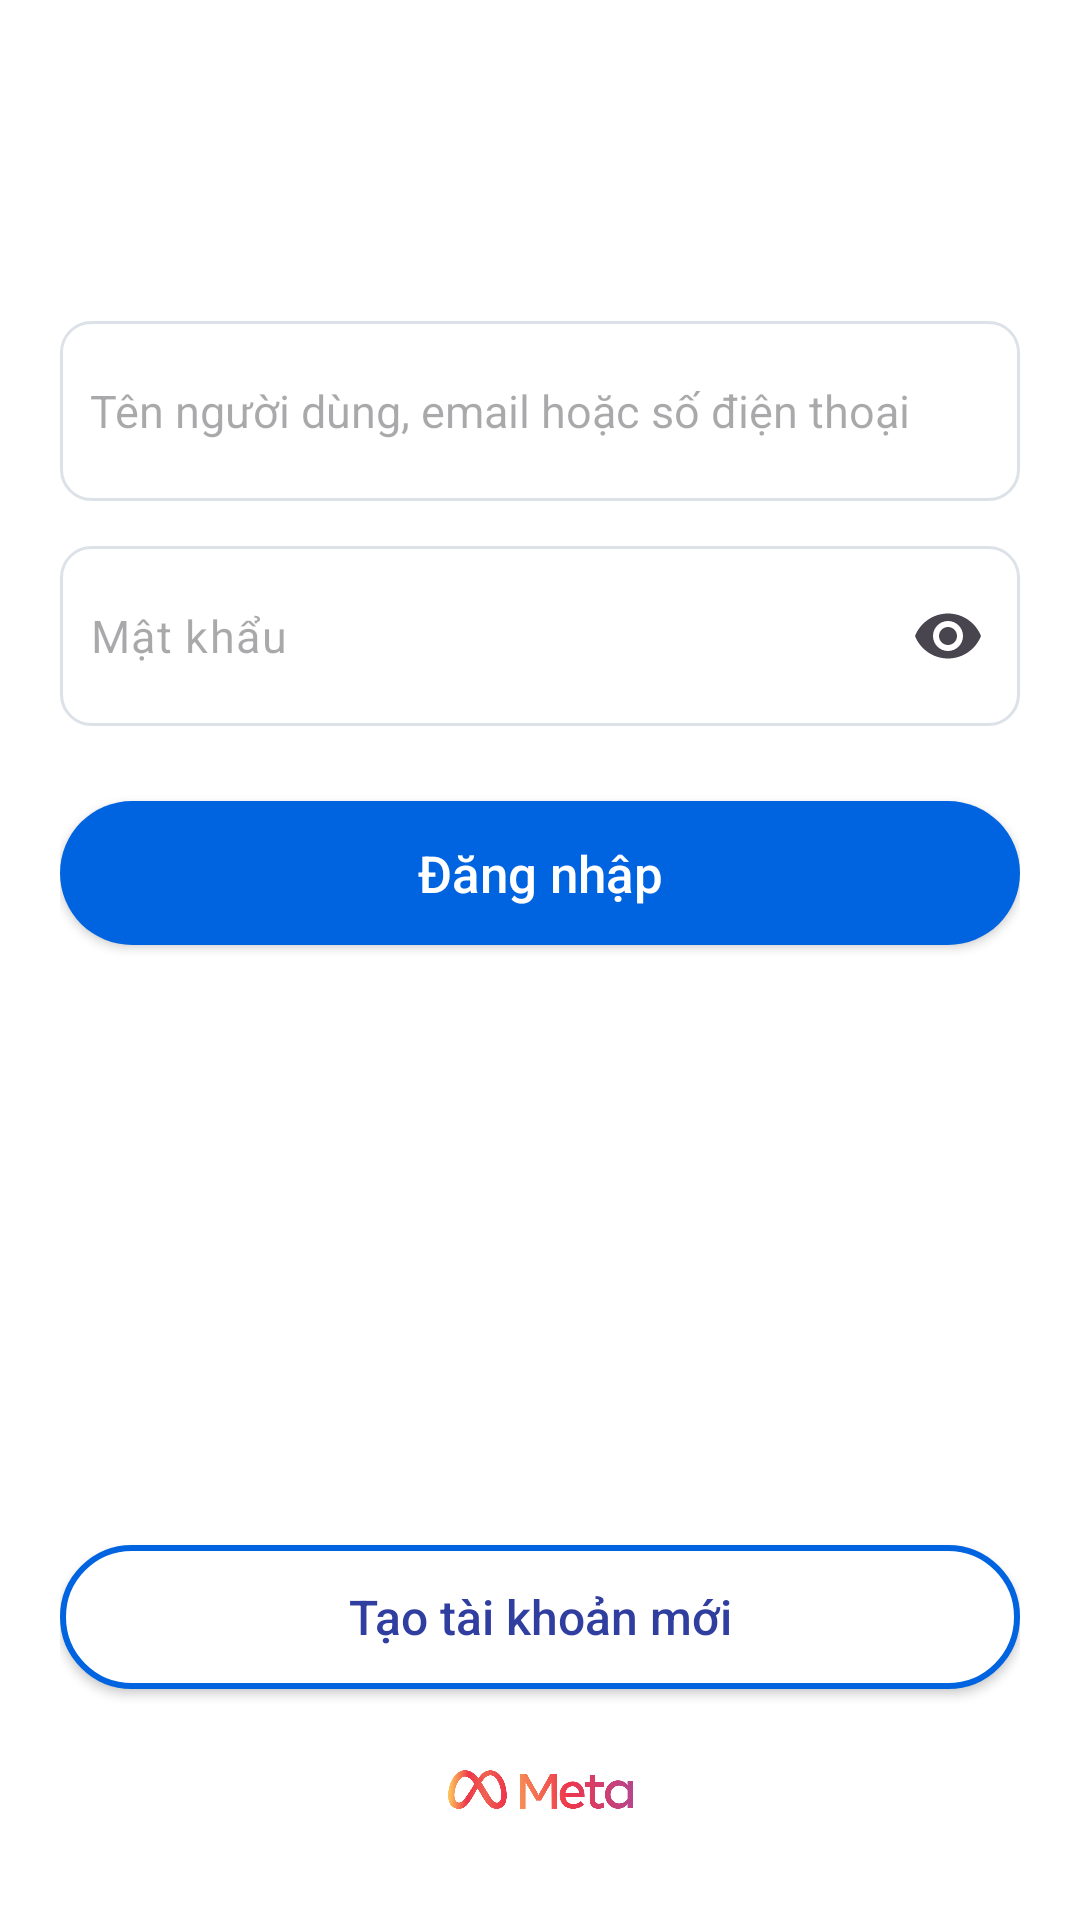

The Android layout XML behind this screen, and the referenced resources:
<!-- AndroidManifest.xml: application theme Theme.Instagram -->
<!-- res/layout/activity_auth.xml -->
<?xml version="1.0" encoding="utf-8"?>
<androidx.constraintlayout.widget.ConstraintLayout xmlns:android="http://schemas.android.com/apk/res/android"
    xmlns:app="http://schemas.android.com/apk/res-auto"
    xmlns:tools="http://schemas.android.com/tools"
    android:id="@+id/home1"
    android:layout_width="match_parent"
    android:layout_height="match_parent"
    android:fitsSystemWindows="true"
    tools:context=".ui.component.auth.AuthActivity">

    <androidx.constraintlayout.widget.ConstraintLayout
        android:id="@+id/home2"
        android:layout_width="match_parent"
        android:layout_height="match_parent"
        android:background="#FFFFFF"
        android:padding="20dp"
        app:layout_constraintBottom_toBottomOf="parent"
        app:layout_constraintEnd_toEndOf="parent"
        app:layout_constraintStart_toStartOf="parent"
        app:layout_constraintTop_toTopOf="parent">


        <com.google.android.material.textfield.TextInputLayout
            android:id="@+id/til"
            android:layout_marginTop="40dp"
            android:layout_width="match_parent"
            android:layout_height="60dp"
            android:layout_marginBottom="25dp"
            app:hintEnabled="false"
            app:layout_constraintBottom_toTopOf="@+id/bt_login"
            app:layout_constraintEnd_toEndOf="@+id/bt_login"
            app:layout_constraintStart_toStartOf="@+id/bt_login"
            app:endIconMode="password_toggle">

            <com.google.android.material.textfield.TextInputEditText
                android:id="@+id/et_password"
                android:background="@drawable/bg_edittext_login"
                android:textSize="15sp"
                android:padding="10dp"
                android:layout_width="match_parent"
                android:layout_height="match_parent"
                android:textColor="@color/black"
                android:inputType="textPassword"
                android:hint="Mật khẩu"/>
        </com.google.android.material.textfield.TextInputLayout>



        <EditText
            android:id="@+id/et_userName"
            android:layout_width="match_parent"
            android:layout_height="60dp"
            android:layout_marginBottom="15dp"
            android:background="@drawable/bg_edittext_login"
            android:ems="10"
            android:hint="Tên người dùng, email hoặc số điện thoại"
            android:inputType="text"
            android:padding="10dp"
            android:textSize="15sp"
            app:layout_constraintBottom_toTopOf="@+id/til"
            app:layout_constraintEnd_toEndOf="@+id/til"
            app:layout_constraintStart_toStartOf="@+id/til" />
        <ImageView
            android:id="@+id/imageView2"
            android:layout_width="80dp"
            android:layout_height="80dp"
            android:layout_marginTop="70dp"
            app:layout_constraintEnd_toEndOf="parent"
            app:layout_constraintStart_toStartOf="parent"
            app:layout_constraintTop_toTopOf="parent"
            app:srcCompat="@drawable/ic_instagram" />

        <ImageView
            android:id="@+id/imageView"
            android:layout_width="83dp"
            android:layout_height="27dp"
            android:layout_marginBottom="10dp"
            android:scaleType="fitXY"
            app:layout_constraintBottom_toBottomOf="parent"
            app:layout_constraintEnd_toEndOf="parent"
            app:layout_constraintStart_toStartOf="parent"
            app:srcCompat="@drawable/ic_meta_instagram" />

        <androidx.appcompat.widget.AppCompatButton
            android:id="@+id/bt_signup"
            android:layout_width="match_parent"
            android:layout_height="wrap_content"
            android:layout_marginBottom="20dp"
            android:background="@drawable/bg_button_signup"
            android:text="Tạo tài khoản mới"
            android:textSize="16sp"
            android:textAllCaps="false"
            android:textColor="#303f9f"
            app:layout_constraintBottom_toTopOf="@+id/imageView"
            app:layout_constraintEnd_toEndOf="parent"
            app:layout_constraintStart_toStartOf="parent" />


        <androidx.appcompat.widget.AppCompatButton
            android:id="@+id/bt_login"
            android:layout_width="match_parent"
            android:layout_height="wrap_content"
            android:layout_marginBottom="200dp"
            android:background="@drawable/bg_button_login"
            android:text="Đăng nhập"
            android:textSize="17sp"
            android:textAllCaps="false"
            android:textColor="@color/white"
            app:layout_constraintBottom_toTopOf="@+id/bt_signup"
            app:layout_constraintEnd_toEndOf="parent"
            app:layout_constraintStart_toStartOf="parent" />

    </androidx.constraintlayout.widget.ConstraintLayout>
</androidx.constraintlayout.widget.ConstraintLayout>
<!-- resources referenced by this layout -->
<resources>
  <!-- drawable bg_button_login (drawable) -->
  <?xml version="1.0" encoding="utf-8"?>
  <shape android:shape="rectangle" xmlns:android="http://schemas.android.com/apk/res/android">
      <corners android:radius="30dp"/>
      <gradient
          android:startColor="#0064E0"
          android:endColor="#0064E0"
          android:angle="0"/>
  </shape>
  <!-- drawable bg_button_signup (drawable) -->
  <?xml version="1.0" encoding="utf-8"?>
  <shape android:shape="rectangle" xmlns:android="http://schemas.android.com/apk/res/android">
      <corners android:radius="30dp"/>
      <stroke android:width="2dp" android:color="#0064E0"/>
      <gradient
          android:startColor="#FFFFFF"
          android:endColor="#FFFFFF"
          android:angle="0"/>
  </shape>
  <!-- drawable bg_edittext_login (drawable) -->
  <?xml version="1.0" encoding="utf-8"?>
  <shape android:shape="rectangle" xmlns:android="http://schemas.android.com/apk/res/android">
      <corners android:radius="10dp"/>
      <stroke android:width="1dp" android:color="#DDE2E8"/>
  </shape>
  <!-- drawable ic_meta_instagram: png bitmap (drawable, 43926 bytes) -->
  <style name="Theme.Instagram" parent="Base.Theme.Instagram" />
  <style name="Base.Theme.Instagram" parent="Theme.Material3.DayNight.NoActionBar">
          <item name="colorPrimary">@color/colorPrimary</item>
          <item name="android:windowLightStatusBar">true</item>
          <item name="android:statusBarColor">@color/colorPrimary</item>
      </style>
  <!-- not gathered from this repository: default colours our renderer supplied (Android Studio template values) -->
  <color name="black">#FF000000</color>
  <color name="white">#FFFFFFFF</color>
  <color name="colorPrimary">#FF6200EE</color>
</resources>
